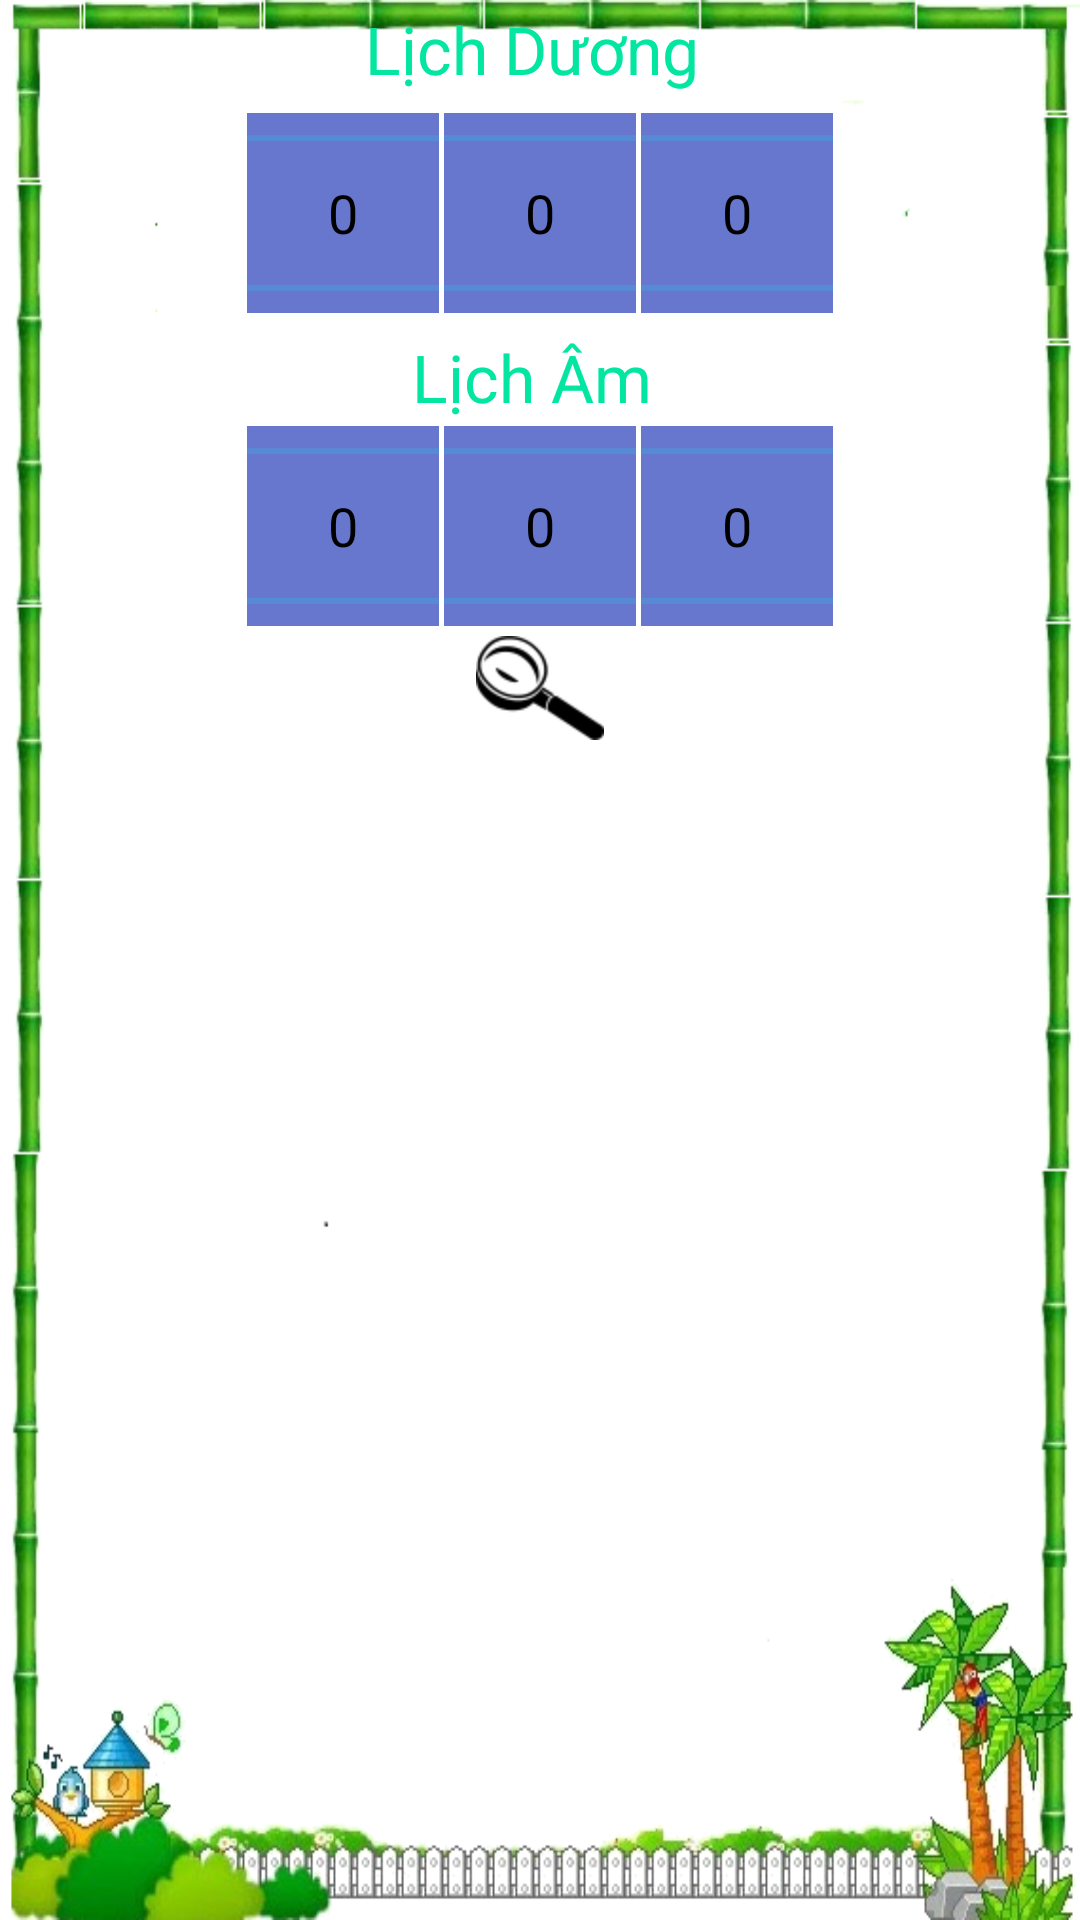

Android layout source for this screen:
<!-- AndroidManifest.xml: application theme AppTheme -->
<!-- res/layout/activity_convert_date.xml -->
<?xml version="1.0" encoding="utf-8"?>
<LinearLayout xmlns:android="http://schemas.android.com/apk/res/android"
    android:layout_width="match_parent"
    android:layout_height="match_parent"
    android:background="@drawable/nent"
    android:orientation="vertical"
    android:theme="@android:style/Theme.Holo.Light" >

    <TextView
        android:id="@+id/textView1"
        android:layout_width="wrap_content"
        android:layout_height="wrap_content"
        android:text="Lịch Dương "
        android:layout_gravity="center"
        android:layout_marginTop="5px"
        android:textColor="#02E6A1"
        android:textAppearance="?android:attr/textAppearanceLarge" />

    <LinearLayout
        android:layout_width="match_parent"
        android:layout_height="200px"
        android:layout_marginTop="20px"
        android:gravity="center" >

        <NumberPicker
            android:id="@+id/dates"
            android:layout_width="wrap_content"
            android:layout_height="wrap_content"
            android:background="#6677CD" />

        <NumberPicker
            android:id="@+id/months"
            android:layout_width="wrap_content"
            android:layout_height="wrap_content"
            android:layout_marginLeft="5px"
            android:background="#6677CD" />

        <NumberPicker
            android:id="@+id/years"
            android:layout_width="wrap_content"
            android:layout_height="wrap_content"
            android:layout_marginLeft="5px"
            android:background="#6677CD" />
    </LinearLayout>

    <TextView
        android:id="@+id/textView2"
         android:layout_width="wrap_content"
        android:layout_height="wrap_content"
        android:text="Lịch Âm "
        android:layout_gravity="center"
        android:layout_marginTop="20px"
        android:textColor="#02E6A1"
        android:textAppearance="?android:attr/textAppearanceLarge"/>

    <LinearLayout
        android:layout_width="match_parent"
        android:layout_height="200px"
        android:layout_marginTop="5px"
        android:gravity="center" >

        <NumberPicker
            android:id="@+id/datel"
            android:layout_width="wrap_content"
            android:layout_height="wrap_content"
            android:background="#6677CD" />

        <NumberPicker
            android:id="@+id/monthl"
            android:layout_width="wrap_content"
            android:layout_height="wrap_content"
            android:layout_marginLeft="5px"
            android:background="#6677CD" />

        <NumberPicker
            android:id="@+id/yearl"
            android:layout_width="wrap_content"
            android:layout_height="wrap_content"
            android:layout_marginLeft="5px"
            android:background="#6677CD" />
    </LinearLayout>

    <ImageButton
        android:id="@+id/imageButton1"
        android:layout_width="wrap_content"
        android:layout_height="wrap_content"
        android:layout_marginTop="10px"
        android:layout_gravity="center"
        android:background="@drawable/search" />

</LinearLayout>
<!-- resources referenced by this layout -->
<resources>
  <!-- drawable nent: png bitmap (drawable-hdpi, 112844 bytes) -->
  <!-- drawable search: png bitmap (drawable-hdpi, 1644 bytes) -->
  <style name="AppTheme" parent="@android:style/Theme.Light.NoTitleBar">
          
      </style>
</resources>
